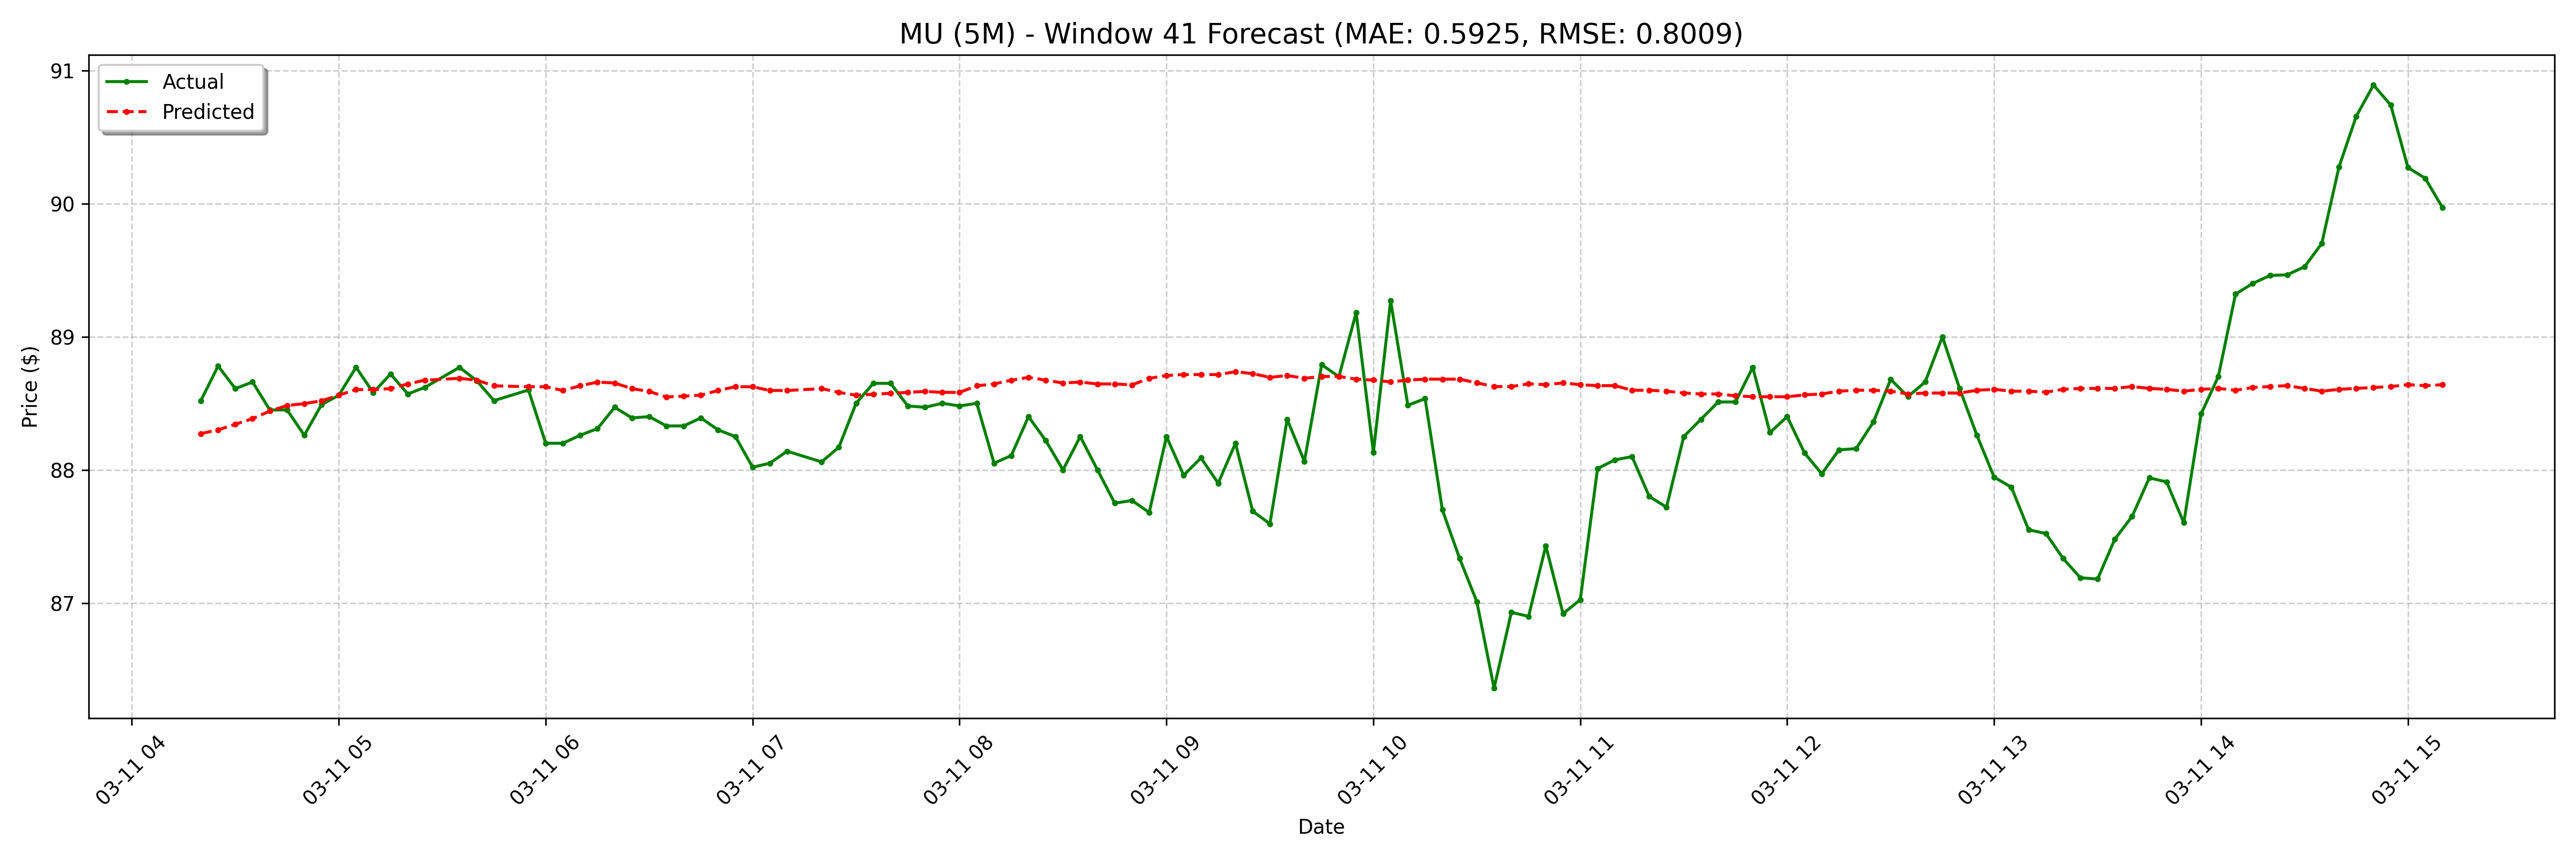

The file beside this chart, header and first rows:
date, actual, forecast
2025-03-11 04:20:00-04:00, 88.52, 88.27
2025-03-11 04:25:00-04:00, 88.78, 88.3
2025-03-11 04:30:00-04:00, 88.61, 88.34
2025-03-11 04:35:00-04:00, 88.66, 88.38
2025-03-11 04:40:00-04:00, 88.45, 88.44
2025-03-11 04:45:00-04:00, 88.45, 88.48
2025-03-11 04:50:00-04:00, 88.26, 88.5
2025-03-11 04:55:00-04:00, 88.49, 88.52
2025-03-11 05:00:00-04:00, 88.56, 88.56
2025-03-11 05:05:00-04:00, 88.77, 88.6
2025-03-11 05:10:00-04:00, 88.58, 88.6
2025-03-11 05:15:00-04:00, 88.72, 88.61
2025-03-11 05:20:00-04:00, 88.57, 88.65
2025-03-11 05:25:00-04:00, 88.62, 88.67
2025-03-11 05:35:00-04:00, 88.77, 88.69
2025-03-11 05:40:00-04:00, 88.67, 88.67
2025-03-11 05:45:00-04:00, 88.52, 88.63
2025-03-11 05:55:00-04:00, 88.6, 88.62
2025-03-11 06:00:00-04:00, 88.2, 88.62
2025-03-11 06:05:00-04:00, 88.2, 88.6
2025-03-11 06:10:00-04:00, 88.26, 88.63
2025-03-11 06:15:00-04:00, 88.31, 88.66
2025-03-11 06:20:00-04:00, 88.47, 88.65
2025-03-11 06:25:00-04:00, 88.39, 88.61
2025-03-11 06:30:00-04:00, 88.4, 88.59
2025-03-11 06:35:00-04:00, 88.33, 88.55
2025-03-11 06:40:00-04:00, 88.33, 88.55
2025-03-11 06:45:00-04:00, 88.39, 88.56
2025-03-11 06:50:00-04:00, 88.3, 88.6
2025-03-11 06:55:00-04:00, 88.25, 88.62
2025-03-11 07:00:00-04:00, 88.02, 88.62
2025-03-11 07:05:00-04:00, 88.05, 88.6
2025-03-11 07:10:00-04:00, 88.14, 88.6
2025-03-11 07:20:00-04:00, 88.06, 88.61
2025-03-11 07:25:00-04:00, 88.17, 88.58
2025-03-11 07:30:00-04:00, 88.5, 88.56
2025-03-11 07:35:00-04:00, 88.65, 88.57
2025-03-11 07:40:00-04:00, 88.65, 88.57
2025-03-11 07:45:00-04:00, 88.48, 88.58
2025-03-11 07:50:00-04:00, 88.47, 88.59
2025-03-11 07:55:00-04:00, 88.5, 88.58
2025-03-11 08:00:00-04:00, 88.48, 88.58
2025-03-11 08:05:00-04:00, 88.5, 88.63
2025-03-11 08:10:00-04:00, 88.05, 88.65
2025-03-11 08:15:00-04:00, 88.11, 88.67
2025-03-11 08:20:00-04:00, 88.4, 88.69
2025-03-11 08:25:00-04:00, 88.22, 88.67
2025-03-11 08:30:00-04:00, 88.0, 88.65
2025-03-11 08:35:00-04:00, 88.25, 88.66
2025-03-11 08:40:00-04:00, 88.0, 88.65
2025-03-11 08:45:00-04:00, 87.75, 88.65
2025-03-11 08:50:00-04:00, 87.77, 88.64
2025-03-11 08:55:00-04:00, 87.68, 88.69
2025-03-11 09:00:00-04:00, 88.25, 88.71
2025-03-11 09:05:00-04:00, 87.96, 88.72
2025-03-11 09:10:00-04:00, 88.09, 88.72
2025-03-11 09:15:00-04:00, 87.9, 88.72
2025-03-11 09:20:00-04:00, 88.2, 88.74
2025-03-11 09:25:00-04:00, 87.69, 88.72
2025-03-11 09:30:00-04:00, 87.59, 88.69
... 68 more rows
